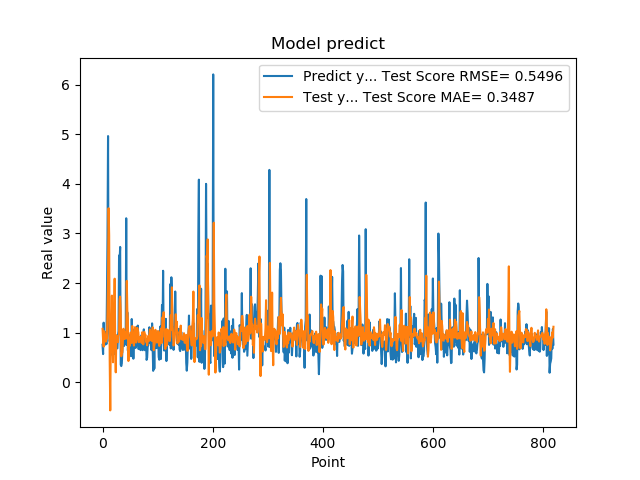

The table this chart was drawn from, first rows:
7.566530108451843262e-01, 1.076730695616666900e+00
5.684260129928588867e-01, 8.563132839601966806e-01
1.201630949974060059e+00, 7.180459949268601649e-01
8.802530169486999512e-01, 1.029312407031613530e+00
8.531429767608642578e-01, 9.736981285375484463e-01
7.591750025749206543e-01, 9.317080534920221258e-01
1.005007982254028320e+00, 8.191128120113619904e-01
7.687720060348510742e-01, 9.219439823767598963e-01
1.740013241767883301e+00, 8.791589087233847577e-01
2.913533687591552734e+00, 1.403457767930434530e+00
4.963075160980224609e+00, 2.158953928390692667e+00
1.471215128898620605e+00, 3.508275060966223879e+00
1.000648975372314453e+00, 2.968216420519895316e+00
8.220189809799194336e-01, 4.465352465785659142e-01
9.362199902534482643e-01, -5.667602343918219931e-01
5.486897230148315430e-01, 9.567868333231912548e-01
1.111255049705505371e+00, 1.079621710069439633e+00
7.148039937019348145e-01, 1.747652790274132339e+00
1.052167057991027832e+00, 8.511525598993965325e-01
8.955980539321898304e-01, 4.027217829694641482e-01
7.769405245780944824e-01, 1.017065970092644100e+00
5.699509978294372559e-01, 1.392639698715827823e+00
8.244060277938842773e-01, 2.088510060665327739e+00
5.800840258598327637e-01, 7.461743737300139401e-01
9.488009810447691761e-01, 2.007295724649148516e-01
7.918390035629272461e-01, 9.444339000042371035e-01
6.937990188598632812e-01, 8.843193574580765492e-01
6.834830045700073242e-01, 8.686468919498635533e-01
9.433320164680479847e-01, 8.080403970304689265e-01
1.032713770866394043e+00, 9.361755602873469417e-01
2.556216001510620117e+00, 9.702693976183126567e-01
2.464895963668823242e+00, 1.678801125923069293e+00
2.728049993515014204e+00, 1.726345498374435738e+00
3.558506965637206476e-01, 1.438673412506607630e+00
3.262020051479339600e-01, 5.244321193007313031e-01
3.781589865684509277e-01, 6.030088207371927522e-01
6.306380033493041992e-01, 6.006022772259558273e-01
8.854129910469055176e-01, 8.425031448588676808e-01
9.743152856826782227e-01, 1.079215075134994262e+00
7.307389974594116211e-01, 9.259329945095724490e-01
9.521890282630921520e-01, 8.716811483894422175e-01
1.011654973030090332e+00, 9.599315011632664207e-01
7.643579840660095215e-01, 1.011463583609903516e+00
3.306220054626464844e+00, 8.819700702514081669e-01
7.543110251426696777e-01, 2.044252613150430165e+00
1.409499049186706321e+00, 1.449793904026061897e+00
6.401469707489013672e-01, 1.262514458282418373e+00
8.640019893646240234e-01, 4.289660573288012202e-01
8.469420075416564941e-01, 8.700913143883534095e-01
7.976629734039306641e-01, 7.271591846710214746e-01
9.555831551551821068e-01, 8.890198217261584546e-01
9.546210169792175293e-01, 1.004039322211458085e+00
5.251880288124084473e-01, 9.563232607446640055e-01
1.275226235389709695e+00, 7.926232269304537281e-01
8.355640172958374023e-01, 1.134644306236747724e+00
7.640249729156494141e-01, 8.468176362561584680e-01
4.752210080623626154e-01, 8.743081438862563282e-01
7.414129972457885742e-01, 7.396797260442116162e-01
1.069700956344604492e+00, 9.100715223546982369e-01
7.892770171165466309e-01, 1.111850895770001069e+00
6.914690136909484863e-01, 8.874153949463479130e-01
... 759 more rows
